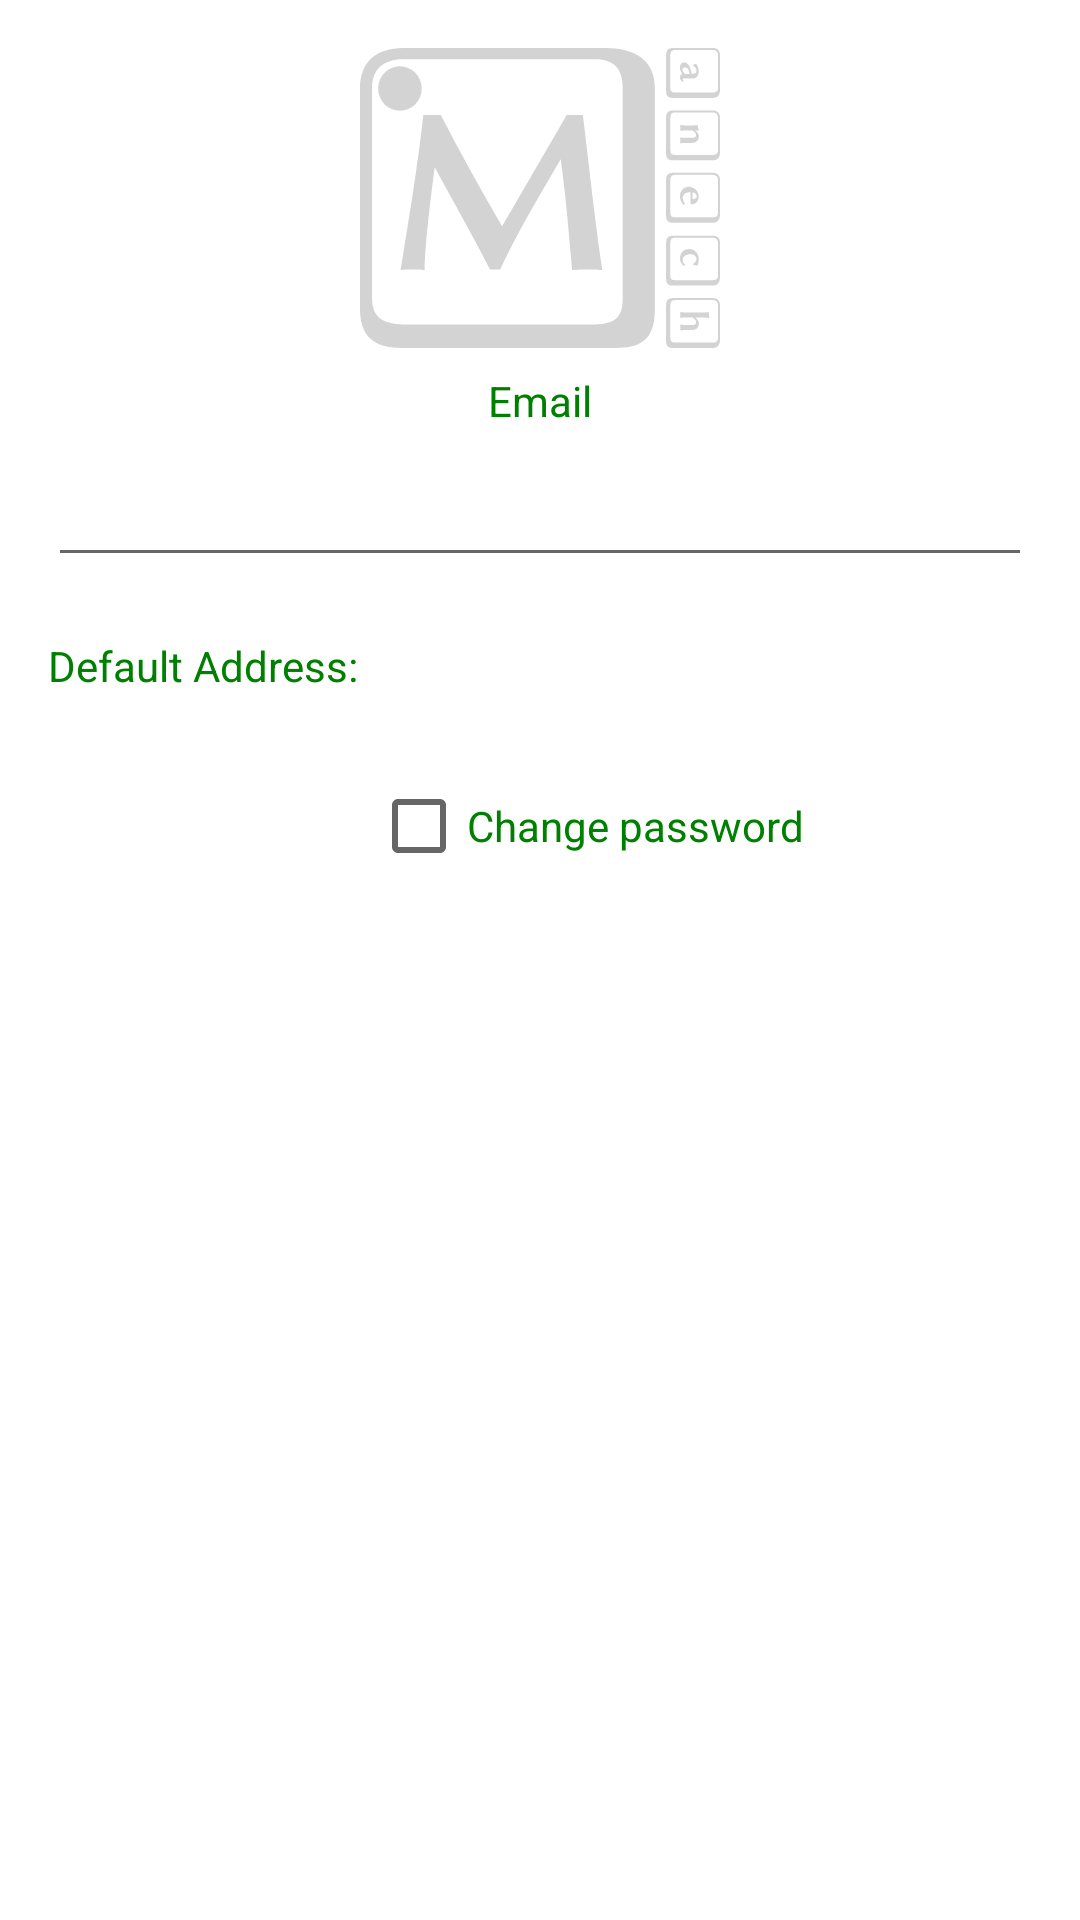

Layout XML and referenced resources for this Android screen:
<!-- AndroidManifest.xml: application theme AppTheme -->
<!-- res/layout/fragment_user.xml -->
<?xml version="1.0" encoding="utf-8"?>
<FrameLayout xmlns:android="http://schemas.android.com/apk/res/android"
    xmlns:app="http://schemas.android.com/apk/res-auto"
    xmlns:tools="http://schemas.android.com/tools"
    android:layout_width="match_parent"
    android:layout_height="match_parent"
    tools:context="com.manech.manechapp.view.user.UserFragment">

    <androidx.core.widget.NestedScrollView
        android:layout_width="match_parent"
        android:layout_height="match_parent"
        android:fillViewport="true"
        android:scrollbars="vertical">

        <LinearLayout
            android:layout_width="match_parent"
            android:layout_height="wrap_content"
            android:background="@color/colorPrimary"
            android:gravity="center_horizontal"
            android:orientation="vertical">

            
            <ImageView
                android:id="@+id/userImage"
                android:layout_width="120dp"
                android:layout_height="100dp"
                android:layout_marginTop="16dp"
                android:contentDescription="@string/app_name"
                android:scaleType="fitXY"
                android:src="@drawable/ic_manech_logo" />

            <TextView
                android:id="@+id/txtEmail"
                android:layout_width="wrap_content"
                android:layout_height="wrap_content"
                android:layout_marginStart="16dp"
                android:layout_marginTop="8dp"
                android:layout_marginEnd="16dp"
                android:text="@string/email"
                android:textColor="@color/colorAccent" />

            <EditText
                android:id="@+id/txtUserName"
                android:layout_width="match_parent"
                android:layout_height="wrap_content"
                android:layout_marginStart="16dp"
                android:layout_marginTop="8dp"
                android:layout_marginEnd="16dp"
                android:importantForAutofill="no"
                android:inputType="text"
                android:textAlignment="center"
                android:textColor="@color/colorPrimaryDark" />

            <LinearLayout
                android:layout_width="match_parent"
                android:layout_height="wrap_content"
                android:layout_marginLeft="16dp"
                android:layout_marginRight="16dp"
                android:orientation="vertical">

                <LinearLayout
                    android:layout_width="match_parent"
                    android:layout_height="wrap_content"
                    android:layout_marginTop="16dp"
                    android:orientation="horizontal">

                    <TextView
                        android:layout_width="0dp"
                        android:layout_height="wrap_content"
                        android:layout_weight="1"
                        android:text="@string/default_address_label"
                        android:textColor="@color/colorAccent" />

                    <TextView
                        android:id="@+id/tvDefaultAddress"
                        android:layout_width="0dp"
                        android:layout_height="wrap_content"
                        android:layout_marginLeft="8dp"
                        android:layout_weight="2"
                        android:background="@drawable/border"
                        android:padding="4dp"
                        android:textAlignment="center"
                        android:textColor="@color/colorPrimaryDark" />
                </LinearLayout>

            </LinearLayout>

            <CheckBox
                android:id="@+id/chkChangePwd"
                android:layout_width="wrap_content"
                android:layout_height="wrap_content"
                android:layout_marginStart="16dp"
                android:layout_marginTop="24dp"
                android:text="@string/change_password"
                android:textColor="@color/colorAccent" />

            <FrameLayout
                android:id="@+id/changePwdArea"
                android:layout_width="match_parent"
                android:layout_height="match_parent"
                android:layout_marginTop="16dp"
                android:visibility="gone">

                <LinearLayout
                    android:layout_width="match_parent"
                    android:layout_height="match_parent"
                    android:background="@color/colorPrimary"
                    android:orientation="vertical">

                    <TextView
                        android:id="@+id/textView6"
                        android:layout_width="wrap_content"
                        android:layout_height="wrap_content"
                        android:layout_marginStart="16dp"
                        android:labelFor="@id/txtPassword"
                        android:text="@string/current_password"
                        android:textColor="@color/colorAccent" />

                    <EditText
                        android:id="@+id/txtCurrentPassword"
                        android:layout_width="match_parent"
                        android:layout_height="wrap_content"
                        android:layout_marginStart="16dp"
                        android:layout_marginTop="4dp"
                        android:layout_marginEnd="16dp"
                        android:autofillHints=""
                        android:inputType="textPassword" />

                    <TextView
                        android:id="@+id/textView4"
                        android:layout_width="wrap_content"
                        android:layout_height="wrap_content"
                        android:layout_marginStart="16dp"
                        android:layout_marginTop="16dp"
                        android:labelFor="@id/txtPassword"
                        android:text="@string/new_password"
                        android:textColor="@color/colorAccent" />

                    <EditText
                        android:id="@+id/txtPassword"
                        android:layout_width="match_parent"
                        android:layout_height="wrap_content"
                        android:layout_marginStart="16dp"
                        android:layout_marginTop="4dp"
                        android:layout_marginEnd="16dp"
                        android:autofillHints=""
                        android:inputType="textPassword" />

                    <TextView
                        android:id="@+id/textView5"
                        android:layout_width="wrap_content"
                        android:layout_height="wrap_content"
                        android:layout_marginStart="16dp"
                        android:layout_marginTop="16dp"
                        android:labelFor="@id/txtConfirm"
                        android:text="@string/confirm_password"
                        android:textColor="@color/colorAccent" />

                    <EditText
                        android:id="@+id/txtConfirm"
                        android:layout_width="match_parent"
                        android:layout_height="match_parent"
                        android:layout_marginStart="16dp"
                        android:layout_marginTop="4dp"
                        android:layout_marginEnd="16dp"
                        android:importantForAutofill="no"
                        android:inputType="textPassword" />
                </LinearLayout>
            </FrameLayout>

            <View
                android:layout_width="match_parent"
                android:layout_height="100dp" />

        </LinearLayout>
    </androidx.core.widget.NestedScrollView>
</FrameLayout>
<!-- resources referenced by this layout -->
<resources>
  <color name="colorAccent">#008000</color>
  <color name="colorPrimary">#FFF</color>
  <color name="colorPrimaryDark">#ff6600</color>
  <!-- drawable ic_manech_logo: vector/xml drawable (drawable, 7152 chars, omitted) -->
  <string name="app_name">Manech</string>
  <string name="change_password">Change password</string>
  <string name="confirm_password">Confirm password</string>
  <string name="current_password">Current password</string>
  <string name="default_address_label">Default Address:</string>
  <string name="email">Email</string>
  <string name="new_password">New password</string>
  <style name="AppTheme" parent="Theme.AppCompat.Light.NoActionBar">
          
          <item name="colorPrimary">@color/colorPrimary</item>
          <item name="colorPrimaryDark">@color/colorPrimaryDark</item>
          <item name="colorAccent">@color/colorAccent</item>
          <item name="windowNoTitle">true</item>
  
      </style>
</resources>
